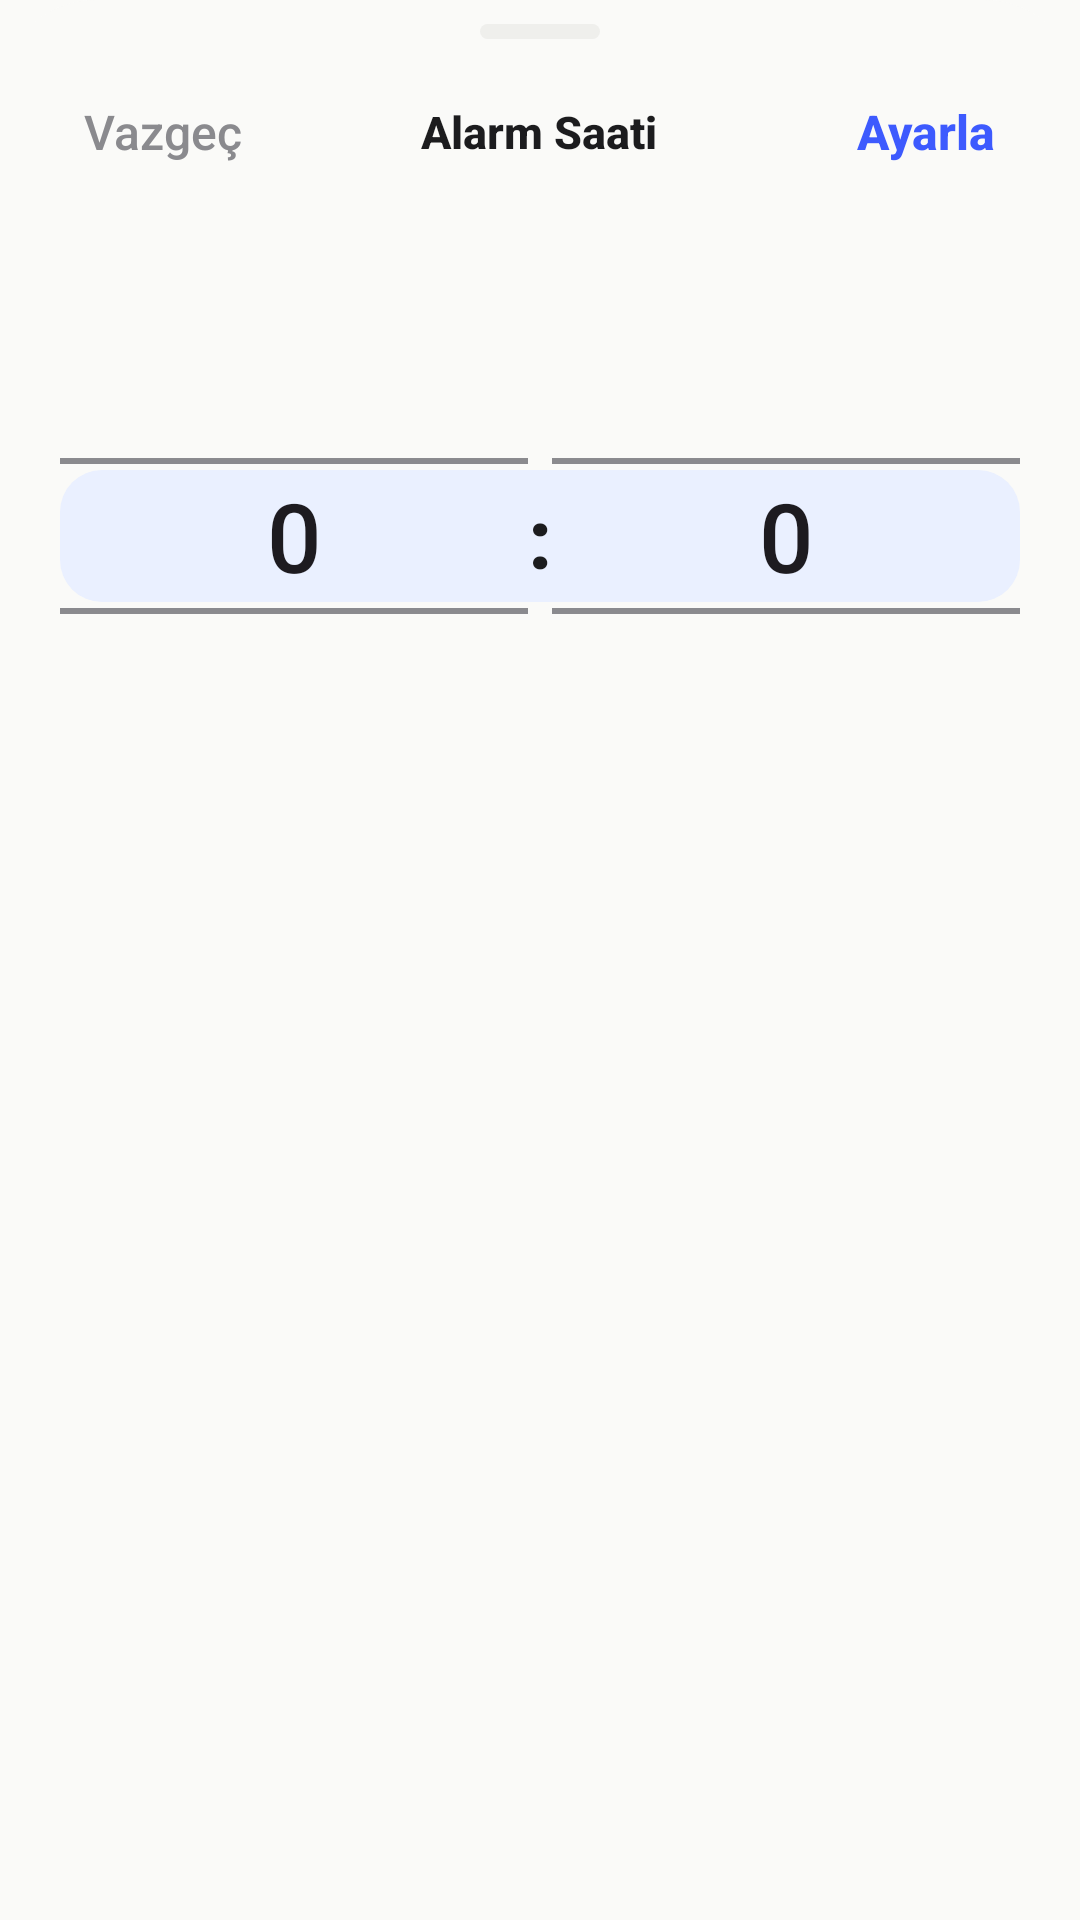

Here is an Android app screen rendered from its layout file. Give the layout XML and the strings, colors and styles it references.
<!-- AndroidManifest.xml: application theme Theme.QRAlarm -->
<!-- res/layout/dialog_wheel_time_picker.xml -->
<?xml version="1.0" encoding="utf-8"?>
<LinearLayout
    xmlns:android="http://schemas.android.com/apk/res/android"
    android:layout_width="match_parent"
    android:layout_height="wrap_content"
    android:orientation="vertical"
    android:background="@drawable/bg_sheet_rounded"
    android:layout_gravity="bottom"
    android:paddingTop="8dp"
    android:paddingBottom="24dp">

    
    <View
        android:layout_width="40dp"
        android:layout_height="5dp"
        android:layout_gravity="center_horizontal"
        android:background="@drawable/bg_drag_handle"
        android:layout_marginBottom="12dp"/>

    
    <LinearLayout
        android:layout_width="match_parent"
        android:layout_height="wrap_content"
        android:orientation="horizontal"
        android:gravity="center_vertical"
        android:paddingHorizontal="20dp"
        android:paddingBottom="8dp">

        <TextView
            android:id="@+id/btn_picker_cancel"
            android:layout_width="0dp"
            android:layout_height="wrap_content"
            android:layout_weight="1"
            android:text="@string/cancel"
            android:textColor="@color/text_secondary"
            android:textSize="16sp"
            android:padding="8dp"/>

        <TextView
            android:layout_width="0dp"
            android:layout_height="wrap_content"
            android:layout_weight="1.4"
            android:gravity="center"
            android:text="@string/alarm_time"
            android:textColor="@color/text_primary"
            android:textSize="15sp"
            android:textStyle="bold"/>

        <TextView
            android:id="@+id/btn_picker_set"
            android:layout_width="0dp"
            android:layout_height="wrap_content"
            android:layout_weight="1"
            android:gravity="end"
            android:text="@string/set_time"
            android:textColor="@color/primary"
            android:textSize="16sp"
            android:textStyle="bold"
            android:padding="8dp"/>
    </LinearLayout>

    
    <FrameLayout
        android:layout_width="match_parent"
        android:layout_height="216dp"
        android:layout_marginHorizontal="20dp"
        android:background="@drawable/bg_wheel_container">

        
        <View
            android:layout_width="match_parent"
            android:layout_height="44dp"
            android:layout_gravity="center"
            android:background="@drawable/bg_wheel_selection"/>

        <LinearLayout
            android:layout_width="match_parent"
            android:layout_height="match_parent"
            android:orientation="horizontal"
            android:gravity="center">

            <NumberPicker
                android:id="@+id/picker_hour"
                android:layout_width="0dp"
                android:layout_height="match_parent"
                android:layout_weight="1"
                android:theme="@style/WheelPickerTextAppearance"/>

            <TextView
                android:layout_width="wrap_content"
                android:layout_height="wrap_content"
                android:text=":"
                android:textSize="28sp"
                android:textStyle="bold"
                android:textColor="@color/text_primary"/>

            <NumberPicker
                android:id="@+id/picker_minute"
                android:layout_width="0dp"
                android:layout_height="match_parent"
                android:layout_weight="1"
                android:theme="@style/WheelPickerTextAppearance"/>

        </LinearLayout>
    </FrameLayout>

</LinearLayout>
<!-- resources referenced by this layout -->
<resources>
  <color name="primary">#3D5AFE</color>
  <color name="text_primary">#1C1C1E</color>
  <color name="text_secondary">#8A8A8E</color>
  <!-- drawable bg_drag_handle (drawable) -->
  <?xml version="1.0" encoding="utf-8"?>
  <shape xmlns:android="http://schemas.android.com/apk/res/android" android:shape="rectangle">
      <solid android:color="@color/surface_light"/>
      <corners android:radius="3dp"/>
  </shape>
  <!-- drawable bg_sheet_rounded (drawable) -->
  <?xml version="1.0" encoding="utf-8"?>
  <shape xmlns:android="http://schemas.android.com/apk/res/android" android:shape="rectangle">
      <solid android:color="@color/background"/>
      <corners android:topLeftRadius="32dp" android:topRightRadius="32dp"/>
  </shape>
  <!-- drawable bg_wheel_selection (drawable) -->
  <?xml version="1.0" encoding="utf-8"?>
  <shape xmlns:android="http://schemas.android.com/apk/res/android" android:shape="rectangle">
      <solid android:color="@color/wheel_selection_pastel"/>
      <corners android:radius="14dp"/>
  </shape>
  <string name="alarm_time">Alarm Saati</string>
  <string name="cancel">Vazgeç</string>
  <string name="set_time">Ayarla</string>
  <style name="WheelPickerTextAppearance" parent="Theme.Material3.Light">
          <item name="android:textSize">32sp</item>
          <item name="android:textColor">@color/text_primary</item>
          <item name="colorControlNormal">@color/text_secondary</item>
          <item name="android:fontFamily">sans-serif-medium</item>
      </style>
  <style name="Theme.QRAlarm" parent="Theme.Material3.Light.NoActionBar">
          <item name="colorPrimary">@color/primary</item>
          <item name="colorOnPrimary">@color/white</item>
          <item name="colorSecondary">@color/accent</item>
          <item name="colorOnSecondary">@color/text_primary</item>
          <item name="android:colorBackground">@color/background</item>
          <item name="colorSurface">@color/surface</item>
          <item name="android:statusBarColor">@color/background</item>
          <item name="android:navigationBarColor">@color/background</item>
          <item name="android:windowLightStatusBar" tools:targetApi="m">true</item>
  
          <item name="android:fontFamily">sans-serif-medium</item>
  
          <item name="shapeAppearanceSmallComponent">@style/ShapeSmall</item>
          <item name="shapeAppearanceMediumComponent">@style/ShapeMedium</item>
          <item name="shapeAppearanceLargeComponent">@style/ShapeLarge</item>
      </style>
  <color name="surface_light">#EFEFEC</color>
  <color name="background">#FAFAF8</color>
  <color name="wheel_selection_pastel">#EAF0FF</color>
  <color name="white">#FFFFFF</color>
  <color name="accent">#FF6B5B</color>
  <color name="surface">#FFFFFF</color>
  <style name="ShapeSmall" parent="ShapeAppearance.Material3.SmallComponent">
          <item name="cornerFamily">rounded</item>
          <item name="cornerSize">20dp</item>
      </style>
  <style name="ShapeMedium" parent="ShapeAppearance.Material3.MediumComponent">
          <item name="cornerFamily">rounded</item>
          <item name="cornerSize">28dp</item>
      </style>
  <style name="ShapeLarge" parent="ShapeAppearance.Material3.LargeComponent">
          <item name="cornerFamily">rounded</item>
          <item name="cornerSize">32dp</item>
      </style>
</resources>
